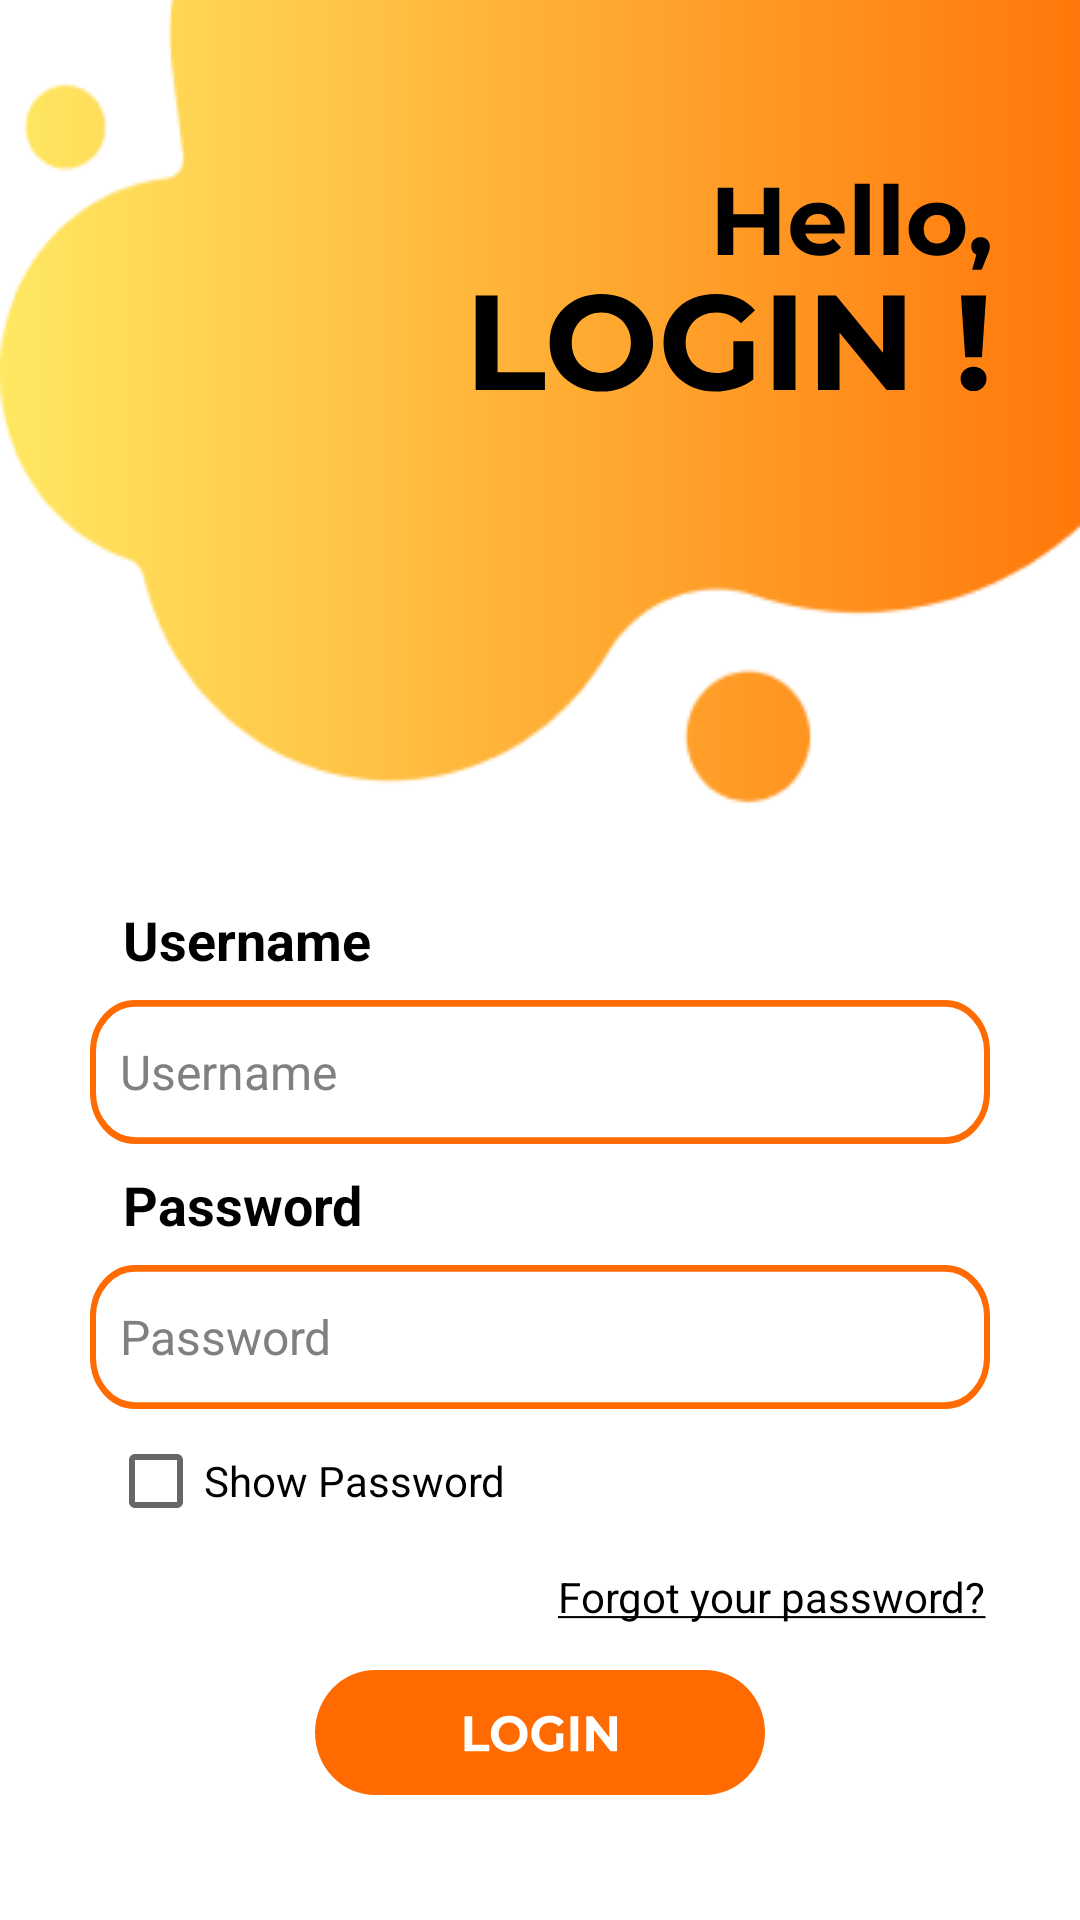

Layout XML and referenced resources for this Android screen:
<!-- AndroidManifest.xml: application theme Theme.Chiki -->
<!-- res/layout/activity_main.xml -->
<?xml version="1.0" encoding="utf-8"?>
<RelativeLayout
    xmlns:android="http://schemas.android.com/apk/res/android"
    xmlns:app="http://schemas.android.com/apk/res-auto"
    xmlns:tools="http://schemas.android.com/tools"
    android:layout_width="match_parent"
    android:layout_height="match_parent"
    android:orientation="vertical"
    android:background="@color/white"
    tools:context=".MainActivity">

    <ImageView
        android:layout_width="412dp"
        android:layout_height="300dp"
        android:background="@drawable/backtitle" />

    <ImageView
        android:id="@+id/title"
        android:layout_width="wrap_content"
        android:layout_height="wrap_content"
        android:background="@drawable/ic_title_login" />

    <LinearLayout
        android:layout_width="match_parent"
        android:layout_height="wrap_content"
        android:layout_below="@+id/title"
        android:padding="16dp"
        android:orientation="vertical">

        <TextView
            android:id="@+id/user"
            android:layout_width="match_parent"
            android:layout_height="wrap_content"
            android:layout_below="@+id/title"
            android:paddingLeft="25dp"
            android:text="Username"
            android:textColor="@color/black"
            android:textSize="18sp"
            android:textStyle="bold" />

        <EditText
            android:id="@+id/username"
            android:layout_width="wrap_content"
            android:layout_height="wrap_content"
            android:layout_below="@+id/user"
            android:layout_gravity="center_horizontal"
            android:layout_marginTop="8dp"
            android:background="@drawable/ic_kotaklogin"
            android:hint="Username"
            android:minHeight="48dp"
            android:paddingLeft="10dp"
            android:textSize="16sp"
            android:textColorHint="#808080"
            android:textColor="@color/black"/>

        <TextView
            android:id="@+id/pass"
            android:layout_width="match_parent"
            android:layout_height="wrap_content"
            android:layout_below="@+id/username"
            android:layout_marginTop="8dp"
            android:paddingLeft="25dp"
            android:text="Password"
            android:textColor="@color/black"
            android:textSize="18sp"
            android:textStyle="bold" />

        <EditText
            android:id="@+id/ed_password"
            android:layout_width="wrap_content"
            android:layout_height="wrap_content"
            android:layout_below="@+id/pass"
            android:layout_gravity="center_horizontal"
            android:layout_marginTop="8dp"
            android:background="@drawable/ic_kotaklogin"
            android:hint="Password"
            android:minHeight="48dp"
            android:paddingLeft="10dp"
            android:textSize="16sp"
            android:textColorHint="#808080"
            android:textColor="@color/black"
            android:inputType="textPassword"/>

        <CheckBox
            android:layout_width="wrap_content"
            android:layout_height="wrap_content"
            android:id="@+id/unsee"
            android:layout_marginLeft="20dp"
            android:textColor="@color/black"
            android:text="Show Password"/>

        <TextView
            android:id="@+id/forgot_pswd"
            android:layout_width="match_parent"
            android:layout_height="wrap_content"
            android:layout_below="@+id/ed_password"
            android:layout_marginLeft="170dp"
            android:layout_marginTop="5dp"
            android:text="@string/forgot"
            android:textColor="@color/black"
            android:textSize="14sp" />

        <ImageView
            android:id="@+id/loginbutton"
            android:layout_width="wrap_content"
            android:layout_height="50dp"
            android:layout_gravity="center_horizontal"
            android:layout_marginTop="15dp"
            android:background="@drawable/ic_btn_login"
            android:padding="8dp"
            android:text="LOGIN"
            android:textSize="18sp" />

    </LinearLayout>

</RelativeLayout>
<!-- resources referenced by this layout -->
<resources>
  <color name="black">#FF000000</color>
  <color name="white">#FFFFFFFF</color>
  <!-- drawable backtitle: png bitmap (drawable, 8017 bytes) -->
  <!-- drawable ic_btn_login: vector/xml drawable (drawable, 3021 chars, omitted) -->
  <!-- drawable ic_kotaklogin (drawable) -->
  <vector xmlns:android="http://schemas.android.com/apk/res/android"
      android:width="300dp"
      android:height="42dp"
      android:viewportWidth="300"
      android:viewportHeight="42">
    <path
        android:pathData="M15,1L285,1A14,14 0,0 1,299 15L299,27A14,14 0,0 1,285 41L15,41A14,14 0,0 1,1 27L1,15A14,14 0,0 1,15 1z"
        android:strokeWidth="2"
        android:fillColor="#ffffff"
        android:strokeColor="#FF6B00"/>
  </vector>
  <!-- drawable ic_title_login: vector/xml drawable (drawable, 6603 chars, omitted) -->
  <string name="forgot"><u>Forgot your password?</u></string>
  <style name="Theme.Chiki" parent="Theme.MaterialComponents.Light.NoActionBar">
          
          <item name="colorPrimary">@color/orange_700</item>
          <item name="colorPrimaryVariant">@color/orange_700</item>
          <item name="colorOnPrimary">@color/white</item>
          
          <item name="colorSecondary">@color/orange_700</item>
          <item name="colorSecondaryVariant">@color/orange_500</item>
          <item name="colorOnSecondary">@color/white</item>
          
          <item name="android:statusBarColor" tools:targetApi="l">?attr/colorPrimaryVariant</item>
          
      </style>
  <color name="orange_700">#F4841B</color>
  <color name="orange_500">#FFAA2B</color>
</resources>
